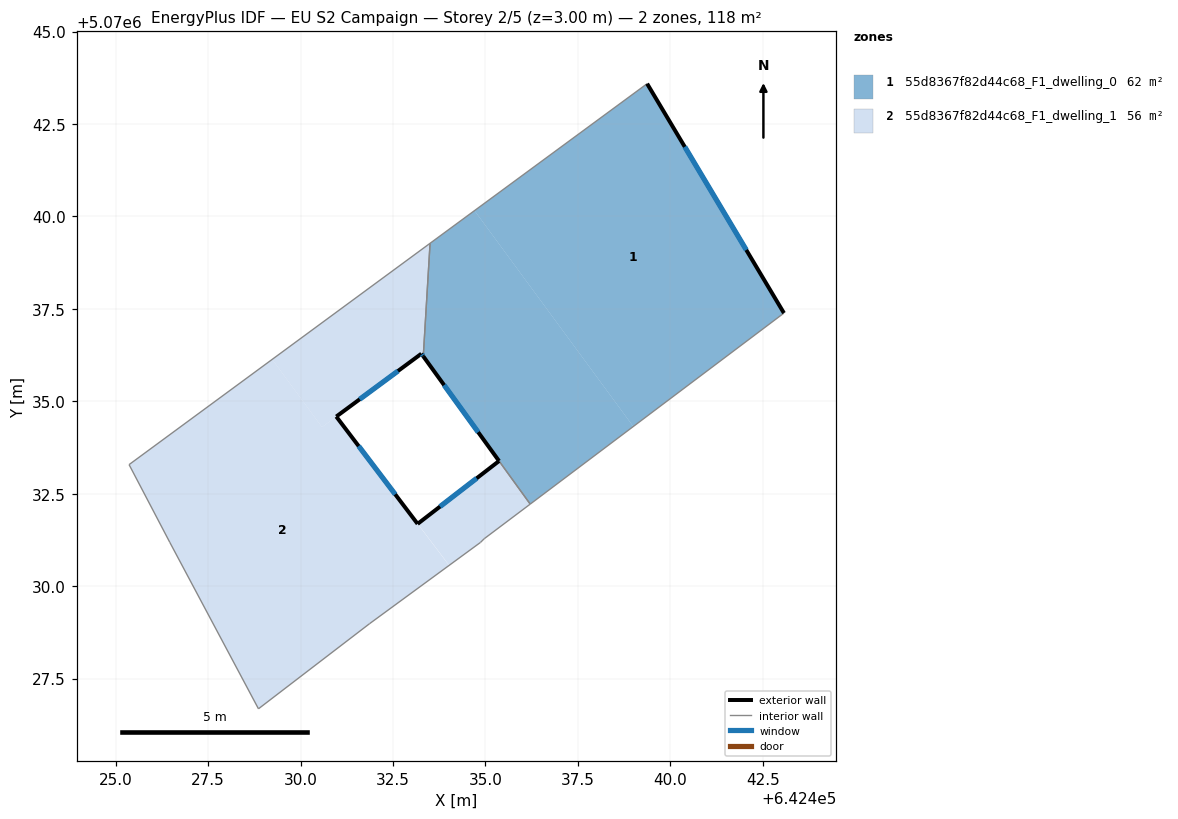
=== STOREY PLAN SPEC (per zone: floor XY polygon, exterior-wall plan segments, windows/doors) ===
zone 1: 55d8367f82d44c68_F1_dwelling_0  (62.2 m²)
  floor: (642439.37, 5070043.59) (642443.07, 5070037.38) (642439.00, 5070034.32) (642434.71, 5070040.16)
  floor: (642434.71, 5070040.16) (642439.00, 5070034.32) (642436.21, 5070032.22) (642433.32, 5070036.22) (642433.50, 5070039.27)
  exterior wall: (642443.07, 5070037.38) – (642439.37, 5070043.59)  [7.2 m]
    window: (642442.06, 5070039.09) – (642440.39, 5070041.88)  [4.4 m²]
  exterior wall: (642433.32, 5070036.22) – (642435.37, 5070033.38)  [3.5 m]
    window: (642433.88, 5070035.44) – (642434.80, 5070034.16)  [2.1 m²]
  interior walls: 4
zone 2: 55d8367f82d44c68_F1_dwelling_1  (55.8 m²)
  floor: (642435.37, 5070033.38) (642436.21, 5070032.22) (642434.97, 5070031.28) (642434.87, 5070031.18) (642434.02, 5070030.56) (642433.17, 5070031.69)
  floor: (642433.50, 5070039.27) (642433.32, 5070036.22) (642433.27, 5070036.29) (642430.58, 5070034.30) (642429.23, 5070036.13)
  floor: (642430.97, 5070034.59) (642434.02, 5070030.56) (642431.86, 5070028.98) (642428.86, 5070026.68) (642426.46, 5070031.18) (642425.36, 5070033.29) (642429.23, 5070036.13) (642430.58, 5070034.30)
  exterior wall: (642433.27, 5070036.29) – (642433.32, 5070036.22)  [0.1 m]
    window: (642433.28, 5070036.27) – (642433.30, 5070036.24)  [0.1 m²]
  exterior wall: (642430.97, 5070034.59) – (642433.27, 5070036.29)  [2.9 m]
    window: (642431.60, 5070035.05) – (642432.63, 5070035.82)  [1.7 m²]
  exterior wall: (642433.17, 5070031.68) – (642430.97, 5070034.59)  [3.6 m]
    window: (642432.56, 5070032.48) – (642431.57, 5070033.79)  [2.2 m²]
  exterior wall: (642435.37, 5070033.38) – (642433.17, 5070031.68)  [2.8 m]
    window: (642434.76, 5070032.92) – (642433.77, 5070032.15)  [1.7 m²]
  interior walls: 9

=== DERIVED (storey summary) ===
Building: EU S2 Campaign
Storey: 2 of 5  (floor level z = 3.00 m)
Storey gross floor area: 118.0 m²
Zones on this storey: 2
  - 55d8367f82d44c68_F1_dwelling_0: floor 62.2 m²; exterior wall 10.7 m (32.2 m²); 2 window(s) 6.5 m²; WWR 20.2%
  - 55d8367f82d44c68_F1_dwelling_1: floor 55.8 m²; exterior wall 9.4 m (28.1 m²); 4 window(s) 5.7 m²; WWR 20.2%
Zone adjacency (shared interzone walls):
  - 55d8367f82d44c68_F1_dwelling_0 ↔ 55d8367f82d44c68_F1_dwelling_1